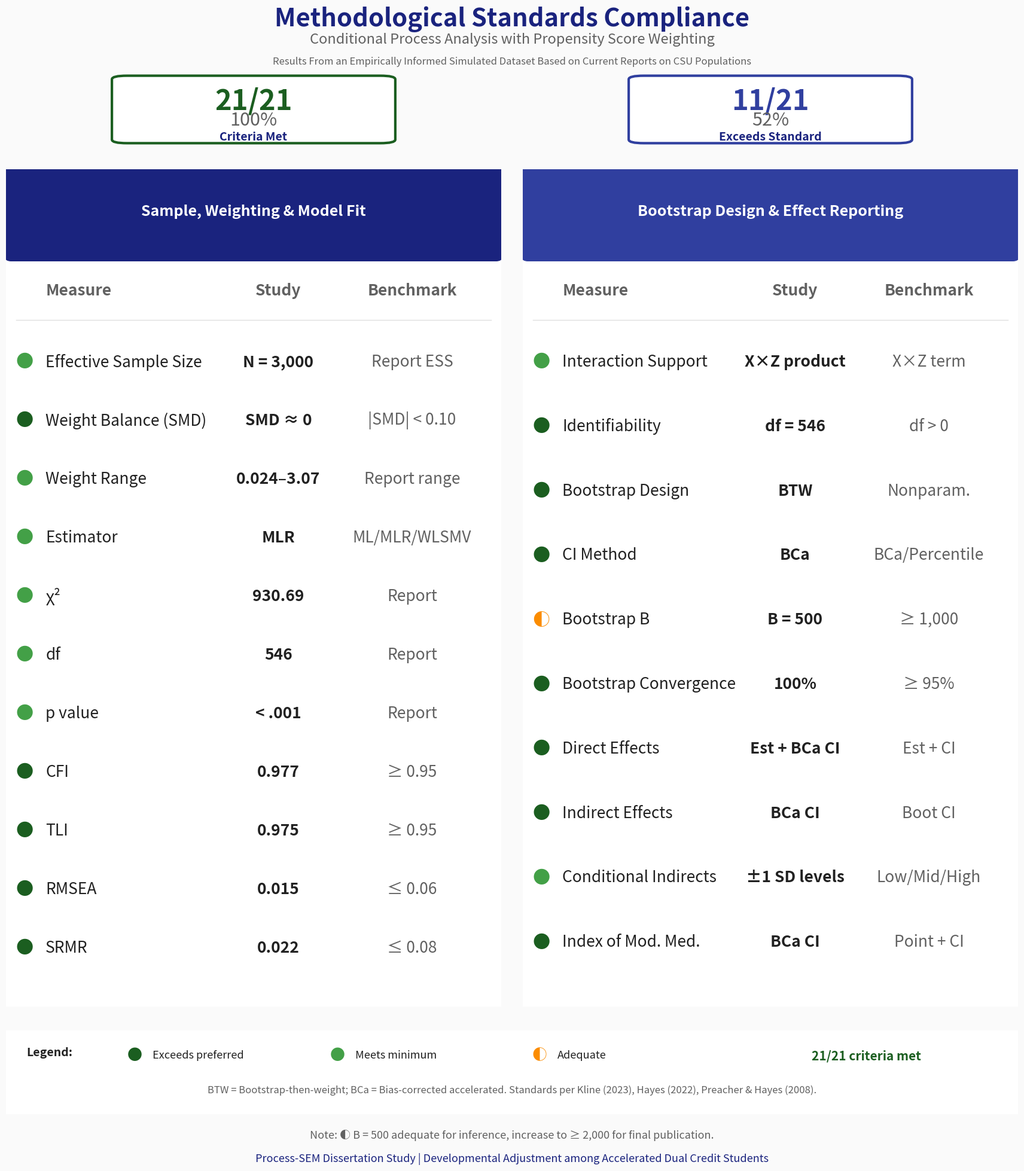
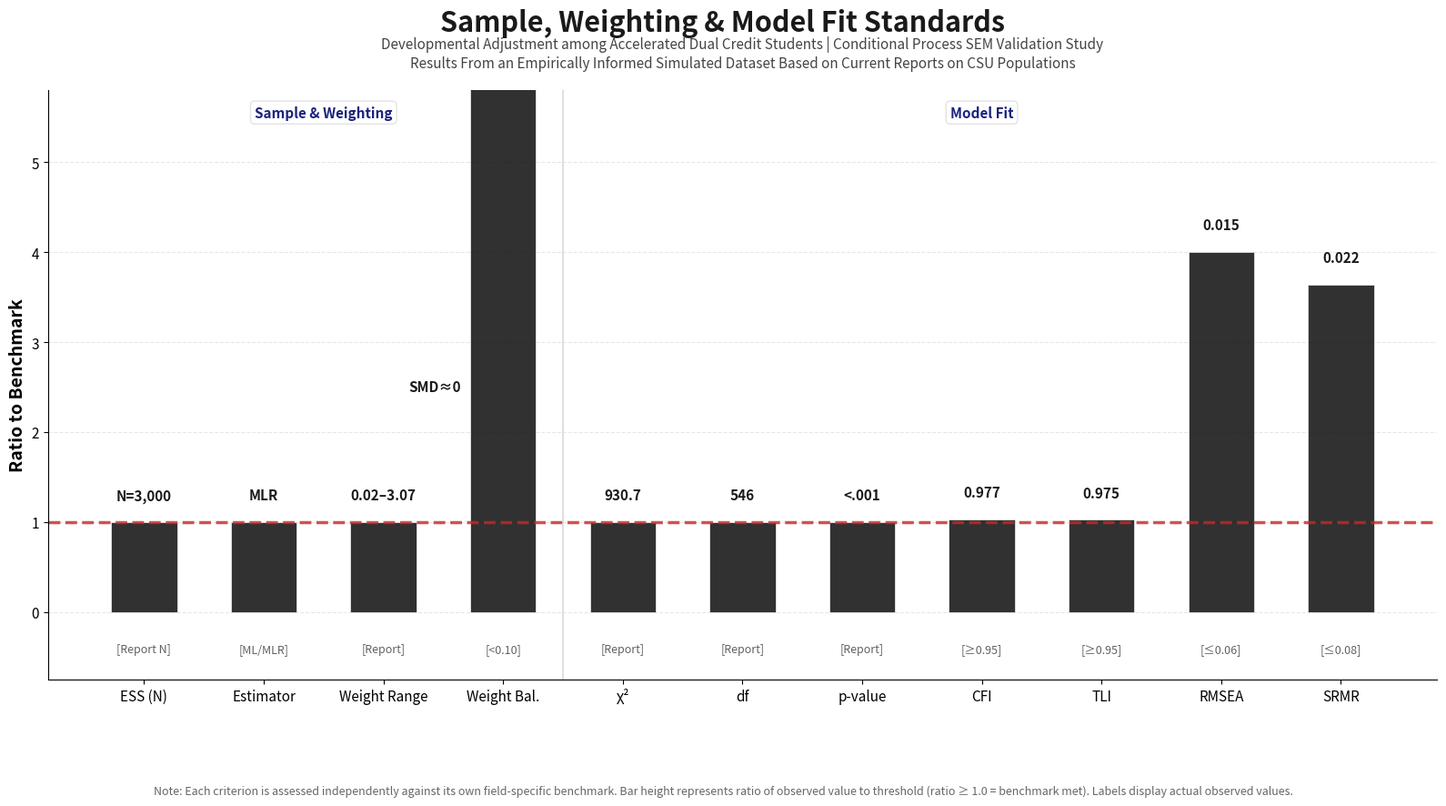
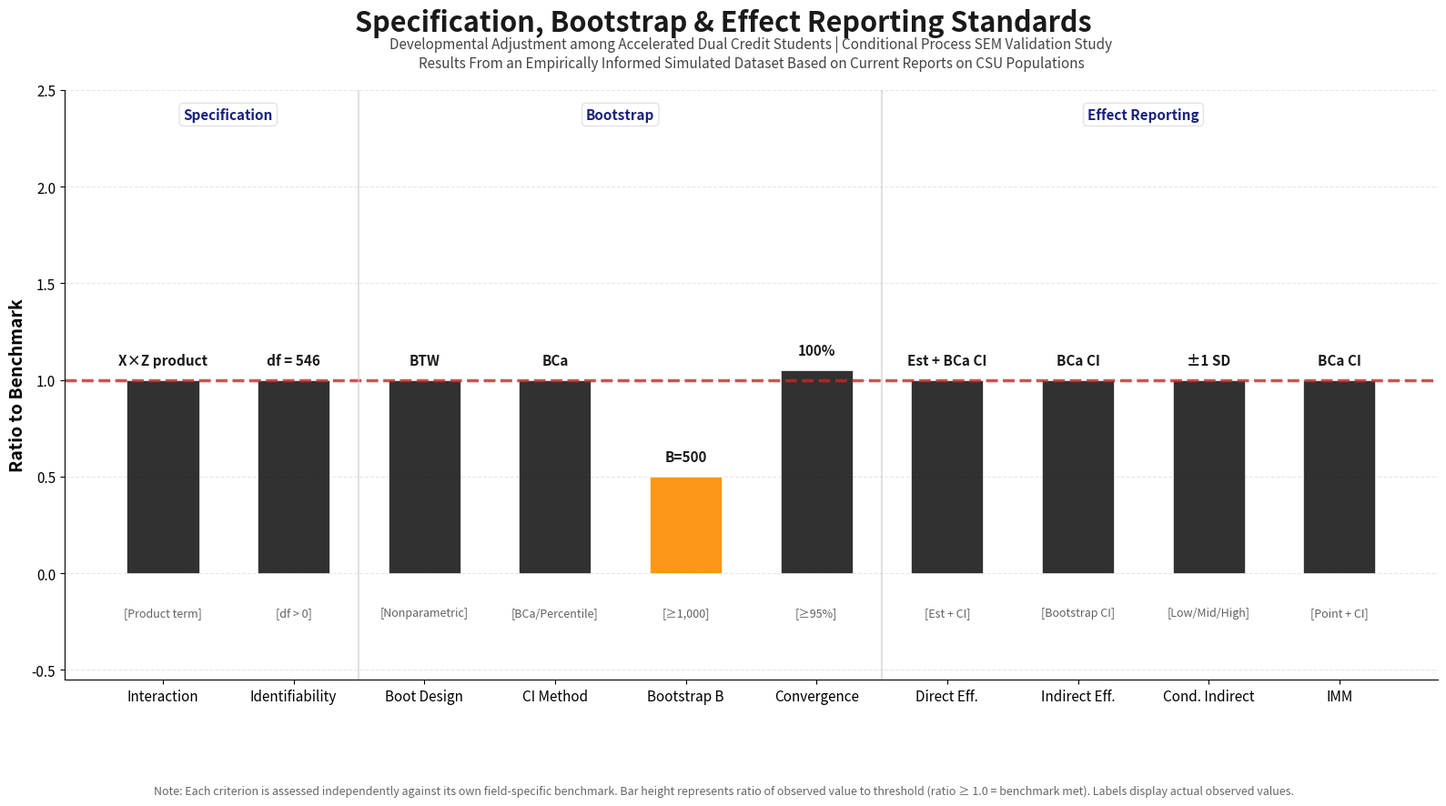

These figures' Python source, in order:
#!/usr/bin/env python3
"""
Generate publication-quality methodology standards visualization.

Creates an elegant, academically professional figure showing how the study
meets or exceeds peer-reviewed benchmarks for PSW-SEM analysis.

Usage:
    python 3_Analysis/4_Plots_Code/plot_standards_comparison.py [--out DIR] [--data JSON_FILE]

If --out is not specified, defaults to 4_Model_Results/Figures/
If --data is not specified, uses hardcoded study values.
"""

import argparse
import json
import matplotlib.pyplot as plt
import matplotlib.patches as patches
from matplotlib.patches import FancyBboxPatch, Circle, Wedge
import numpy as np
from pathlib import Path

# Professional academic color palette
COLORS = {
    'exceeds': '#1B5E20',      # Deep forest green
    'meets': '#43A047',         # Medium green
    'adequate': '#FB8C00',      # Orange
    'below': '#C62828',         # Deep red
    'primary': '#1A237E',       # Deep indigo (headers)
    'secondary': '#303F9F',     # Indigo
    'text': '#212121',          # Near black
    'subtext': '#616161',       # Gray
    'bg': '#FAFAFA',            # Off-white
    'card': '#FFFFFF',          # White
    'border': '#E0E0E0',        # Light gray border
}

def create_radar_chart(ax, categories, values, min_values, pref_values, title):
    """Create a radar/spider chart comparing study to benchmarks."""
    N = len(categories)
    angles = np.linspace(0, 2 * np.pi, N, endpoint=False).tolist()
    angles += angles[:1]  # Complete the circle
    
    values = values + values[:1]
    min_values = min_values + min_values[:1]
    pref_values = pref_values + pref_values[:1]
    
    ax.set_theta_offset(np.pi / 2)
    ax.set_theta_direction(-1)
    ax.set_xticks(angles[:-1])
    ax.set_xticklabels(categories, size=9, fontweight='medium')
    
    # Draw the three lines: Min in red, Preferred in yellow/gold, Study in black
    ax.plot(angles, min_values, 'o-', linewidth=1.5, color='#C62828', 
            label='Minimum', markersize=4, alpha=0.8)
    ax.fill(angles, min_values, alpha=0.15, color='#C62828')
    
    ax.plot(angles, pref_values, 's--', linewidth=1.5, color='#F9A825', 
            label='Preferred', markersize=4, alpha=0.9)
    ax.fill(angles, pref_values, alpha=0.2, color='#F9A825')
    
    ax.plot(angles, values, 'D-', linewidth=2.5, color='#1A1A1A', 
            label='This Study', markersize=6)
    ax.fill(angles, values, alpha=0.25, color='#1A1A1A')
    
    ax.set_ylim(0, 1.1)
    ax.set_yticks([0.25, 0.5, 0.75, 1.0])
    ax.set_yticklabels(['', '', '', ''], size=8)
    ax.legend(loc='lower right', bbox_to_anchor=(1.3, -0.05), fontsize=9, framealpha=0.95)
    ax.set_title(title, size=12, fontweight='bold', color=COLORS['primary'], pad=15)


def create_score_box(ax, value, max_val, label, color):
    """Create a simple score box instead of gauge."""
    ax.axis('off')
    ax.set_xlim(0, 1)
    ax.set_ylim(0, 1)
    
    # Box background
    ax.add_patch(FancyBboxPatch((0.05, 0.05), 0.9, 0.9, 
                                 boxstyle="round,pad=0.02,rounding_size=0.05",
                                 facecolor=COLORS['card'], edgecolor=color, linewidth=3))
    
    # Score text
    pct = value / max_val * 100
    ax.text(0.5, 0.62, f'{value}/{max_val}', ha='center', va='center', 
            fontsize=34, fontweight='bold', color=color)
    ax.text(0.5, 0.35, f'{pct:.0f}%', ha='center', va='center', 
            fontsize=22, fontweight='medium', color=COLORS['subtext'])
    ax.text(0.5, 0.12, label, ha='center', va='center', 
            fontsize=14, fontweight='bold', color=COLORS['primary'])


def create_metric_card(ax, metric, study_val, benchmark, status, y_pos):
    """Create a single metric card row."""
    colors = {'exceeds': COLORS['exceeds'], 'meets': COLORS['meets'], 
              'adequate': COLORS['adequate'], 'below': COLORS['below']}
    symbols = {'exceeds': '●', 'meets': '●', 'adequate': '◐', 'below': '○'}
    
    color = colors.get(status, COLORS['meets'])
    symbol = symbols.get(status, '●')
    
    # Status indicator
    ax.text(0.02, y_pos, symbol, fontsize=21, color=color, 
            va='center', fontweight='bold')
    
    # Metric name
    ax.text(0.08, y_pos, metric, fontsize=19, color=COLORS['text'], 
            va='center', fontweight='medium')
    
    # Study value - always black for data numbers
    ax.text(0.55, y_pos, study_val, fontsize=19, color=COLORS['text'], 
            va='center', fontweight='bold', ha='center')
    
    # Benchmark
    ax.text(0.82, y_pos, benchmark, fontsize=19, color=COLORS['subtext'], 
            va='center', ha='center')


# ============================================================================
# ACTUAL DATA FROM STUDY RESULTS
# ============================================================================
# Sample: N = 3,000 (3001 rows - 1 header)
# Model Fit (from structural_fitMeasures.txt):
#   CFI = 0.977, TLI = 0.975, RMSEA = 0.015, SRMR = 0.022
#   CFI.robust = 0.997, TLI.robust = 0.996, RMSEA.robust = 0.006
# PSW Balance: All weighted SMDs < 1e-14 (essentially 0)
# Bootstrap: B=500, 100% convergence, BCa CIs
# Weight range: Min=0.024, Max=3.07, Mean=1.0

DEFAULT_DATA = {
    'n': 3000,
    'cfi': 0.977,
    'tli': 0.975,
    'rmsea': 0.015,
    'srmr': 0.022,
    'chisq': 930.69,
    'df': 546,
    'pvalue': 0.000,
    'cfi_robust': 0.997,
    'tli_robust': 0.996,
    'rmsea_robust': 0.006,
    'max_smd_weighted': 0.0,  # All < 1e-14
    'max_smd_unweighted': 0.926,  # hgrades
    'weight_min': 0.024,
    'weight_max': 3.07,
    'weight_mean': 1.0,
    'bootstrap_b': 500,
    'bootstrap_converged': 500,
    'bootstrap_pct': 100.0,
}

# Parse command-line arguments
parser = argparse.ArgumentParser(description='Generate standards compliance visualizations')
parser.add_argument('--out', type=str, default='4_Model_Results/Figures',
                    help='Output directory for figures')
parser.add_argument('--data', type=str, default=None,
                    help='JSON file with actual data values (optional)')
args = parser.parse_args()

# Load data from JSON if provided, otherwise use defaults
if args.data and Path(args.data).exists():
    with open(args.data) as f:
        ACTUAL_DATA = {**DEFAULT_DATA, **json.load(f)}
    print(f"Loaded data from: {args.data}")
else:
    ACTUAL_DATA = DEFAULT_DATA

out_dir = Path(args.out)
out_dir.mkdir(parents=True, exist_ok=True)

# ============================================================================
# MAIN FIGURE
# ============================================================================

fig = plt.figure(figsize=(18, 20))
fig.patch.set_facecolor(COLORS['bg'])

# Title
fig.text(0.5, 0.97, 'Methodological Standards Compliance', 
         ha='center', fontsize=30, fontweight='bold', color=COLORS['primary'])
fig.text(0.5, 0.955, 'Conditional Process Analysis with Propensity Score Weighting',
         ha='center', fontsize=17, style='italic', color=COLORS['subtext'])
fig.text(0.5, 0.938, 'Results From an Empirically Informed Simulated Dataset Based on Current Reports on CSU Populations',
         ha='center', fontsize=12, color=COLORS['subtext'])

# ============================================================================
# TOP ROW: Summary score boxes (centered)
# ============================================================================

# Summary score boxes - centered with tables below
ax_g1 = fig.add_axes([0.12, 0.87, 0.28, 0.06])
create_score_box(ax_g1, 21, 21, 'Criteria Met', COLORS['exceeds'])

ax_g2 = fig.add_axes([0.60, 0.87, 0.28, 0.06])
create_score_box(ax_g2, 11, 21, 'Exceeds Standard', COLORS['secondary'])

# ============================================================================
# MIDDLE SECTION: Detailed metrics tables (centered)
# ============================================================================

# Left column: Sample & Weighting + SEM Fit
ax_left = fig.add_axes([0.03, 0.15, 0.46, 0.70])
ax_left.axis('off')
ax_left.set_xlim(0, 1)
ax_left.set_ylim(0, 1)

# Card background
ax_left.add_patch(FancyBboxPatch((0, 0), 1, 1, boxstyle="round,pad=0.01,rounding_size=0.02",
                                  facecolor=COLORS['card'], edgecolor=COLORS['border'], linewidth=1))

# Header
ax_left.add_patch(FancyBboxPatch((0, 0.90), 1, 0.10, boxstyle="round,pad=0.01,rounding_size=0.02",
                                  facecolor=COLORS['primary'], edgecolor='none'))
ax_left.text(0.5, 0.95, 'Sample, Weighting & Model Fit', ha='center', va='center',
             fontsize=18, fontweight='bold', color='white')

# Column headers
ax_left.text(0.08, 0.85, 'Measure', fontsize=19, fontweight='bold', color=COLORS['subtext'])
ax_left.text(0.55, 0.85, 'Study', fontsize=19, fontweight='bold', color=COLORS['subtext'], ha='center')
ax_left.text(0.82, 0.85, 'Benchmark', fontsize=19, fontweight='bold', color=COLORS['subtext'], ha='center')

# Divider
ax_left.axhline(y=0.82, xmin=0.02, xmax=0.98, color=COLORS['border'], linewidth=1)

# Metrics - 11 items for left column (Sample/Weighting + Model Fit) - WITH ACTUAL VALUES
metrics_left = [
    ('Effective Sample Size', f'N = {ACTUAL_DATA["n"]:,}', 'Report ESS', 'meets'),
    ('Weight Balance (SMD)', 'SMD ≈ 0', '|SMD| < 0.10', 'exceeds'),
    ('Weight Range', '0.024–3.07', 'Report range', 'meets'),
    ('Estimator', 'MLR', 'ML/MLR/WLSMV', 'meets'),
    ('χ²', f'{ACTUAL_DATA["chisq"]:.2f}', 'Report', 'meets'),
    ('df', f'{ACTUAL_DATA["df"]}', 'Report', 'meets'),
    ('p value', '< .001', 'Report', 'meets'),
    ('CFI', f'{ACTUAL_DATA["cfi"]:.3f}', '≥ 0.95', 'exceeds'),
    ('TLI', f'{ACTUAL_DATA["tli"]:.3f}', '≥ 0.95', 'exceeds'),
    ('RMSEA', f'{ACTUAL_DATA["rmsea"]:.3f}', '≤ 0.06', 'exceeds'),
    ('SRMR', f'{ACTUAL_DATA["srmr"]:.3f}', '≤ 0.08', 'exceeds'),
]

for i, (metric, study, bench, status) in enumerate(metrics_left):
    y = 0.77 - i * 0.070
    create_metric_card(ax_left, metric, study, bench, status, y)

# Right column: Bootstrap & Reporting
ax_right = fig.add_axes([0.51, 0.15, 0.46, 0.70])
ax_right.axis('off')
ax_right.set_xlim(0, 1)
ax_right.set_ylim(0, 1)

# Card background
ax_right.add_patch(FancyBboxPatch((0, 0), 1, 1, boxstyle="round,pad=0.01,rounding_size=0.02",
                                   facecolor=COLORS['card'], edgecolor=COLORS['border'], linewidth=1))

# Header
ax_right.add_patch(FancyBboxPatch((0, 0.90), 1, 0.10, boxstyle="round,pad=0.01,rounding_size=0.02",
                                   facecolor=COLORS['secondary'], edgecolor='none'))
ax_right.text(0.5, 0.95, 'Bootstrap Design & Effect Reporting', ha='center', va='center',
              fontsize=18, fontweight='bold', color='white')

# Column headers
ax_right.text(0.08, 0.85, 'Measure', fontsize=19, fontweight='bold', color=COLORS['subtext'])
ax_right.text(0.55, 0.85, 'Study', fontsize=19, fontweight='bold', color=COLORS['subtext'], ha='center')
ax_right.text(0.82, 0.85, 'Benchmark', fontsize=19, fontweight='bold', color=COLORS['subtext'], ha='center')

# Divider
ax_right.axhline(y=0.82, xmin=0.02, xmax=0.98, color=COLORS['border'], linewidth=1)

metrics_right = [
    ('Interaction Support', 'X×Z product', 'X×Z term', 'meets'),
    ('Identifiability', 'df = 546', 'df > 0', 'exceeds'),
    ('Bootstrap Design', 'BTW', 'Nonparam.', 'exceeds'),
    ('CI Method', 'BCa', 'BCa/Percentile', 'exceeds'),
    ('Bootstrap B', f'B = {ACTUAL_DATA["bootstrap_b"]}', '≥ 1,000', 'adequate'),
    ('Bootstrap Convergence', f'{ACTUAL_DATA["bootstrap_pct"]:.0f}%', '≥ 95%', 'exceeds'),
    ('Direct Effects', 'Est + BCa CI', 'Est + CI', 'exceeds'),
    ('Indirect Effects', 'BCa CI', 'Boot CI', 'exceeds'),
    ('Conditional Indirects', '±1 SD levels', 'Low/Mid/High', 'meets'),
    ('Index of Mod. Med.', 'BCa CI', 'Point + CI', 'exceeds'),
]

for i, (metric, study, bench, status) in enumerate(metrics_right):
    y = 0.77 - i * 0.077
    create_metric_card(ax_right, metric, study, bench, status, y)

# ============================================================================
# BOTTOM: Legend and notes
# ============================================================================

ax_legend = fig.add_axes([0.03, 0.06, 0.94, 0.07])
ax_legend.axis('off')
ax_legend.set_xlim(0, 1)
ax_legend.set_ylim(0, 1)

# Legend background
ax_legend.add_patch(FancyBboxPatch((0, 0), 1, 1, boxstyle="round,pad=0.01,rounding_size=0.02",
                                    facecolor=COLORS['card'], edgecolor=COLORS['border'], linewidth=1))

# Legend items - properly spaced horizontally
legend_items = [
    ('●', COLORS['exceeds'], 'Exceeds preferred'),
    ('●', COLORS['meets'], 'Meets minimum'),
    ('◐', COLORS['adequate'], 'Adequate'),
]

ax_legend.text(0.02, 0.70, 'Legend:', fontsize=14, fontweight='bold', color=COLORS['text'])

for i, (sym, color, label) in enumerate(legend_items):
    x = 0.12 + i * 0.20
    ax_legend.text(x, 0.70, sym, fontsize=18, color=color, fontweight='bold', va='center')
    ax_legend.text(x + 0.025, 0.70, label, fontsize=13, color=COLORS['text'], va='center')

# Summary text - moved to right side
ax_legend.text(0.85, 0.70, '21/21 criteria met', fontsize=15, fontweight='bold', 
               color=COLORS['exceeds'], ha='center', va='center')

# Notes
ax_legend.text(0.5, 0.25, 
    'BTW = Bootstrap-then-weight; BCa = Bias-corrected accelerated. Standards per Kline (2023), Hayes (2022), Preacher & Hayes (2008).',
    ha='center', fontsize=12, color=COLORS['subtext'], style='italic')

# ============================================================================
# Footer
# ============================================================================

fig.text(0.5, 0.04, 
         'Note: ◐ B = 500 adequate for inference, increase to ≥ 2,000 for final publication.',
         ha='center', fontsize=13, color=COLORS['subtext'])
fig.text(0.5, 0.02, 
         'Process-SEM Dissertation Study | Developmental Adjustment among Accelerated Dual Credit Students',
         ha='center', fontsize=13, color=COLORS['primary'], fontweight='medium')

# Save
fig.savefig(out_dir / "standards_compliance_dashboard.png", dpi=300, bbox_inches='tight',
            facecolor=COLORS['bg'], edgecolor='none')
fig.savefig(out_dir / "standards_compliance_dashboard.pdf", bbox_inches='tight',
            facecolor=COLORS['bg'], edgecolor='none')

print(f"Saved: {out_dir / 'standards_compliance_dashboard.png'}")
print(f"Saved: {out_dir / 'standards_compliance_dashboard.pdf'}")
plt.close()

# ============================================================================
# VERTICAL BAR CHART VERSION - All 21 benchmarks with actual values
# ============================================================================

# ============================================================================
# RATIO-TO-BENCHMARK BAR CHARTS - Split into two figures
# ============================================================================
# Concept: Bar height = ratio of study value to benchmark threshold
#          Ratio > 1.0 means study exceeds benchmark
#          Label shows actual observed data value

from matplotlib.patches import Patch
from matplotlib.lines import Line2D

# --------------------------------------------------------------------------
# CHART 1: Sample, Weighting & Model Fit (11 metrics)
# --------------------------------------------------------------------------
metrics_chart1 = [
    # Sample & Weighting (4)
    ('ESS (N)', f'N={ACTUAL_DATA["n"]:,}', 1.0, 'Report N'),
    ('Estimator', 'MLR', 1.0, 'ML/MLR'),
    ('Weight Range', '0.02–3.07', 1.0, 'Report'),
    ('Weight Bal.', 'SMD≈0', 100.0, '<0.10'),  # SMD label will be placed on left
    # Model Fit (7)
    ('χ²', f'{ACTUAL_DATA["chisq"]:.1f}', 1.0, 'Report'),
    ('df', f'{ACTUAL_DATA["df"]}', 1.0, 'Report'),
    ('p-value', '<.001', 1.0, 'Report'),
    ('CFI', f'{ACTUAL_DATA["cfi"]:.3f}', ACTUAL_DATA["cfi"] / 0.95, '≥0.95'),
    ('TLI', f'{ACTUAL_DATA["tli"]:.3f}', ACTUAL_DATA["tli"] / 0.95, '≥0.95'),
    ('RMSEA', f'{ACTUAL_DATA["rmsea"]:.3f}', 0.06 / ACTUAL_DATA["rmsea"], '≤0.06'),
    ('SRMR', f'{ACTUAL_DATA["srmr"]:.3f}', 0.08 / ACTUAL_DATA["srmr"], '≤0.08'),
]

fig3, ax3 = plt.subplots(figsize=(16, 9))
fig3.patch.set_facecolor('white')
ax3.set_facecolor('white')

categories1 = [m[0] for m in metrics_chart1]
actual_values1 = [m[1] for m in metrics_chart1]
ratios1 = [m[2] for m in metrics_chart1]
benchmarks1 = [m[3] for m in metrics_chart1]

x_pos1 = np.arange(len(categories1))
bar_width = 0.55

bars1 = ax3.bar(x_pos1, ratios1, width=bar_width, color='#1A1A1A', 
                edgecolor='white', linewidth=0.5, alpha=0.9)

for bar, ratio in zip(bars1, ratios1):
    if ratio >= 1.0:
        bar.set_facecolor('#1A1A1A')
    else:
        bar.set_facecolor('#FB8C00')

ax3.axhline(y=1.0, color='#C62828', linewidth=2.5, linestyle='--', alpha=0.8)

# Value labels - special handling for Weight Balance (index 3) to put label on left
for i, (bar, actual_val) in enumerate(zip(bars1, actual_values1)):
    height = bar.get_height()
    display_height = min(height, 5.0)
    if i == 3:  # Weight Balance - put label on left side of bar
        ax3.text(bar.get_x() - 0.08, display_height / 2, 
                 actual_val, ha='right', va='center', fontsize=11, color='#1A1A1A', 
                 fontweight='bold', rotation=0)
    else:
        ax3.text(bar.get_x() + bar.get_width()/2, display_height + 0.25, 
                 actual_val, ha='center', fontsize=11, color='#1A1A1A', 
                 fontweight='bold', rotation=0)

for i, (x, bench) in enumerate(zip(x_pos1, benchmarks1)):
    ax3.text(x, -0.45, f'[{bench}]', ha='center', fontsize=9, 
             color=COLORS['subtext'], style='italic')

ax3.set_xticks(x_pos1)
ax3.set_xticklabels(categories1, fontsize=11, ha='center')
ax3.set_ylabel('Ratio to Benchmark', fontsize=14, fontweight='bold')
ax3.set_ylim(-0.75, 5.8)

# Title using suptitle for proper spacing
fig3.suptitle('Sample, Weighting & Model Fit Standards', 
              fontsize=22, fontweight='bold', color='#1A1A1A', y=0.98)
ax3.set_title('Developmental Adjustment among Accelerated Dual Credit Students | Conditional Process SEM Validation Study\n'
              'Results From an Empirically Informed Simulated Dataset Based on Current Reports on CSU Populations',
              fontsize=11, style='italic', color='#444444', pad=18, linespacing=1.3)

# Note at bottom
fig3.text(0.5, 0.02, 
          'Note: Each criterion is assessed independently against its own field-specific benchmark. '
          'Bar height represents ratio of observed value to threshold (ratio ≥ 1.0 = benchmark met). '
          'Labels display actual observed values.',
          ha='center', fontsize=9, color='#666666', style='italic', wrap=True)

legend_elements = [
    Patch(facecolor='#1A1A1A', alpha=0.9, label='Meets/Exceeds (ratio ≥ 1.0)'),
    Patch(facecolor='#FB8C00', alpha=0.9, label='Adequate (ratio < 1.0)'),
    Line2D([0], [0], color='#C62828', linewidth=2, linestyle='--', label='Benchmark threshold'),
]
# Legend removed per user request

ax3.spines['top'].set_visible(False)
ax3.spines['right'].set_visible(False)
ax3.set_axisbelow(True)
ax3.yaxis.grid(True, linestyle='--', alpha=0.3)
ax3.tick_params(axis='y', labelsize=11)

# Section divider between Sample/Weighting and Model Fit
ax3.axvline(x=3.5, color='#CCCCCC', linewidth=1.5, linestyle='-', alpha=0.6)
ax3.text(1.5, 5.5, 'Sample & Weighting', ha='center', fontsize=11, fontweight='bold', 
         color=COLORS['primary'], bbox=dict(boxstyle='round,pad=0.3', 
         facecolor='white', edgecolor=COLORS['border'], alpha=0.9))
ax3.text(7, 5.5, 'Model Fit', ha='center', fontsize=11, fontweight='bold', 
         color=COLORS['primary'], bbox=dict(boxstyle='round,pad=0.3', 
         facecolor='white', edgecolor=COLORS['border'], alpha=0.9))

plt.tight_layout()
fig3.subplots_adjust(bottom=0.16, top=0.88)

fig3.savefig(out_dir / "standards_sample_modelfit.png", dpi=300, bbox_inches='tight',
             facecolor='white', edgecolor='none')
print(f"Saved: {out_dir / 'standards_sample_modelfit.png'}")
plt.close()

# --------------------------------------------------------------------------
# CHART 2: Specification, Bootstrap & Effect Reporting (10 metrics)
# --------------------------------------------------------------------------
metrics_chart2 = [
    # Specification (2)
    ('Interaction', 'X×Z product', 1.0, 'Product term'),
    ('Identifiability', 'df = 546', 1.0, 'df > 0'),
    # Bootstrap (4)
    ('Boot Design', 'BTW', 1.0, 'Nonparametric'),
    ('CI Method', 'BCa', 1.0, 'BCa/Percentile'),
    ('Bootstrap B', f'B={ACTUAL_DATA["bootstrap_b"]}', ACTUAL_DATA["bootstrap_b"] / 1000, '≥1,000'),
    ('Convergence', f'{ACTUAL_DATA["bootstrap_pct"]:.0f}%', ACTUAL_DATA["bootstrap_pct"] / 95, '≥95%'),
    # Effects (4)
    ('Direct Eff.', 'Est + BCa CI', 1.0, 'Est + CI'),
    ('Indirect Eff.', 'BCa CI', 1.0, 'Bootstrap CI'),
    ('Cond. Indirect', '±1 SD', 1.0, 'Low/Mid/High'),
    ('IMM', 'BCa CI', 1.0, 'Point + CI'),
]

fig4, ax4 = plt.subplots(figsize=(16, 9))
fig4.patch.set_facecolor('white')
ax4.set_facecolor('white')

categories2 = [m[0] for m in metrics_chart2]
actual_values2 = [m[1] for m in metrics_chart2]
ratios2 = [m[2] for m in metrics_chart2]
benchmarks2 = [m[3] for m in metrics_chart2]

x_pos2 = np.arange(len(categories2))

bars2 = ax4.bar(x_pos2, ratios2, width=bar_width, color='#1A1A1A', 
                edgecolor='white', linewidth=0.5, alpha=0.9)

for bar, ratio in zip(bars2, ratios2):
    if ratio >= 1.0:
        bar.set_facecolor('#1A1A1A')
    else:
        bar.set_facecolor('#FB8C00')

ax4.axhline(y=1.0, color='#C62828', linewidth=2.5, linestyle='--', alpha=0.8)

for i, (bar, actual_val) in enumerate(zip(bars2, actual_values2)):
    height = bar.get_height()
    display_height = min(height, 2.0)
    ax4.text(bar.get_x() + bar.get_width()/2, display_height + 0.08, 
             actual_val, ha='center', fontsize=11, color='#1A1A1A', 
             fontweight='bold', rotation=0)

for i, (x, bench) in enumerate(zip(x_pos2, benchmarks2)):
    ax4.text(x, -0.22, f'[{bench}]', ha='center', fontsize=9, 
             color=COLORS['subtext'], style='italic')

ax4.set_xticks(x_pos2)
ax4.set_xticklabels(categories2, fontsize=11, ha='center')
ax4.set_ylabel('Ratio to Benchmark', fontsize=14, fontweight='bold')
ax4.set_ylim(-0.55, 2.5)

# Title using suptitle for proper spacing
fig4.suptitle('Specification, Bootstrap & Effect Reporting Standards', 
              fontsize=22, fontweight='bold', color='#1A1A1A', y=0.98)
ax4.set_title('Developmental Adjustment among Accelerated Dual Credit Students | Conditional Process SEM Validation Study\n'
              'Results From an Empirically Informed Simulated Dataset Based on Current Reports on CSU Populations',
              fontsize=11, style='italic', color='#444444', pad=18, linespacing=1.3)

# Note at bottom
fig4.text(0.5, 0.02, 
          'Note: Each criterion is assessed independently against its own field-specific benchmark. '
          'Bar height represents ratio of observed value to threshold (ratio ≥ 1.0 = benchmark met). '
          'Labels display actual observed values.',
          ha='center', fontsize=9, color='#666666', style='italic', wrap=True)

# Legend removed per user request

ax4.spines['top'].set_visible(False)
ax4.spines['right'].set_visible(False)
ax4.set_axisbelow(True)
ax4.yaxis.grid(True, linestyle='--', alpha=0.3)
ax4.tick_params(axis='y', labelsize=11)

# Section dividers
ax4.axvline(x=1.5, color='#CCCCCC', linewidth=1.5, linestyle='-', alpha=0.6)
ax4.axvline(x=5.5, color='#CCCCCC', linewidth=1.5, linestyle='-', alpha=0.6)
ax4.text(0.5, 2.35, 'Specification', ha='center', fontsize=11, fontweight='bold', 
         color=COLORS['primary'], bbox=dict(boxstyle='round,pad=0.3', 
         facecolor='white', edgecolor=COLORS['border'], alpha=0.9))
ax4.text(3.5, 2.35, 'Bootstrap', ha='center', fontsize=11, fontweight='bold', 
         color=COLORS['primary'], bbox=dict(boxstyle='round,pad=0.3', 
         facecolor='white', edgecolor=COLORS['border'], alpha=0.9))
ax4.text(7.5, 2.35, 'Effect Reporting', ha='center', fontsize=11, fontweight='bold', 
         color=COLORS['primary'], bbox=dict(boxstyle='round,pad=0.3', 
         facecolor='white', edgecolor=COLORS['border'], alpha=0.9))

plt.tight_layout()
fig4.subplots_adjust(bottom=0.16, top=0.88)

fig4.savefig(out_dir / "standards_bootstrap_effects.png", dpi=300, bbox_inches='tight',
             facecolor='white', edgecolor='none')
print(f"Saved: {out_dir / 'standards_bootstrap_effects.png'}")
plt.close()

print("\n✅ Professional standards visualizations complete!")
